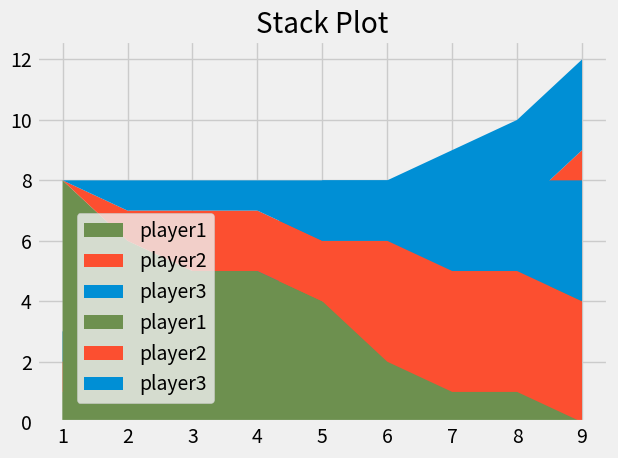

Write Python code to recreate this figure.
# Stack Plot 
from matplotlib import pyplot as plt

plt.style.use("fivethirtyeight")

minutes = [1, 2, 3, 4, 5, 6, 7, 8, 9]

player1 = [1, 2, 3, 3, 4, 4, 4, 4, 5]
player2 = [1, 1, 1, 1, 2, 2, 2, 3, 4]
player3 = [1, 1, 1, 2, 2, 2, 3, 3, 3]

labels = ['player1', 'player2', 'player3']
colors = ['#6d904f', '#fc4f30', '#008fd5']

plt.stackplot(minutes, player1, player2, player3, labels = labels, colors = colors)

plt.legend(loc = 'upper left')
plt.title("Stack Plot")
plt.tight_layout()

plt.show()

# Example 2
player1 = [8, 6, 5, 5, 4, 2, 1, 1, 0]
player2 = [0, 1, 2, 2, 2, 4, 4, 4, 4]
player3 = [0, 1, 1, 1, 2, 2, 3, 3, 4]

labels = ['player1', 'player2', 'player3']
colors = ['#6d904f', '#fc4f30', '#008fd5']

plt.stackplot(minutes, player1, player2, player3, labels = labels, colors = colors)

# plt.legend(loc = 'lower left')
plt.legend(loc = (0.07, 0.05))
plt.title("Stack Plot")
plt.tight_layout()

plt.show()
